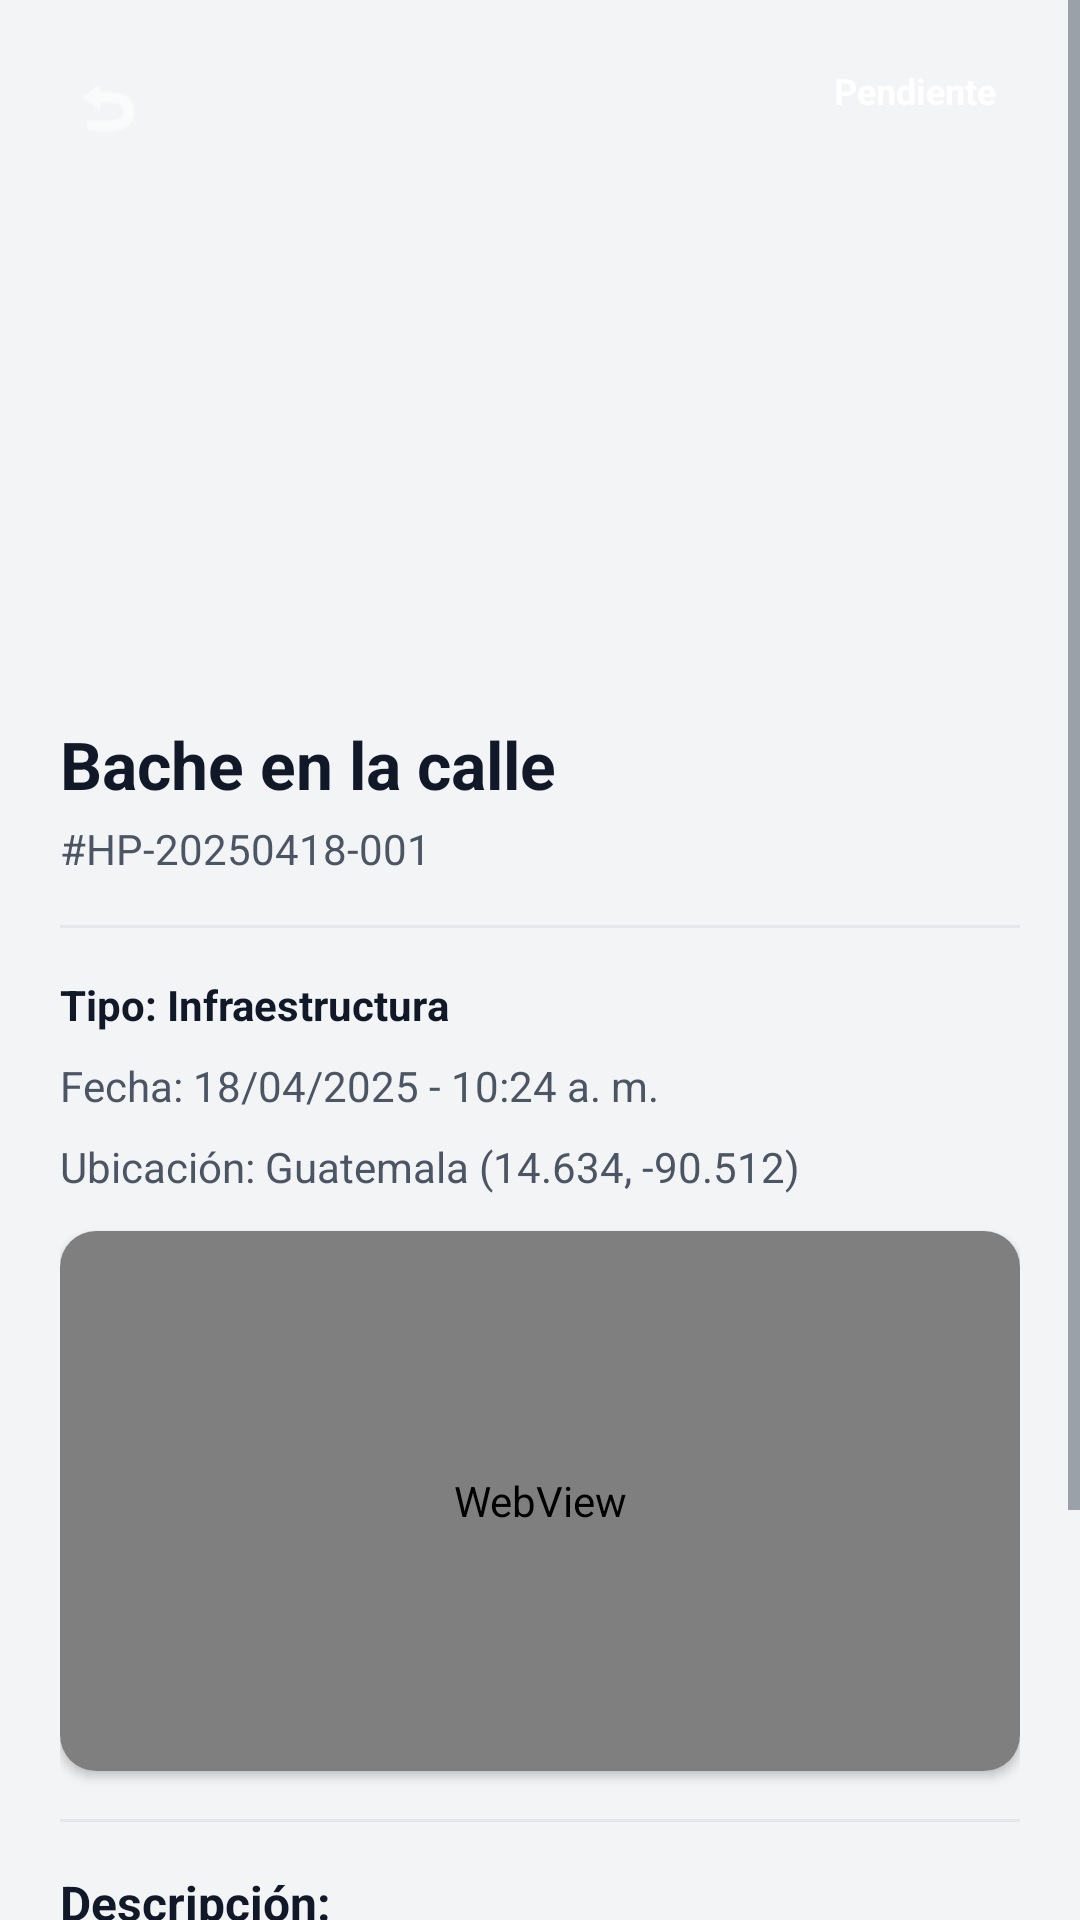

The Android layout XML behind this screen, and the referenced resources:
<!-- AndroidManifest.xml: application theme Theme.HelpMe -->
<!-- res/layout/fragment_report_detail.xml -->
<?xml version="1.0" encoding="utf-8"?>
<ScrollView xmlns:android="http://schemas.android.com/apk/res/android"
    xmlns:app="http://schemas.android.com/apk/res-auto"
    android:layout_width="match_parent"
    android:layout_height="match_parent"
    android:background="@color/helpme_background"
    android:fillViewport="true">

    <androidx.constraintlayout.widget.ConstraintLayout
        android:layout_width="match_parent"
        android:layout_height="wrap_content"
        android:paddingBottom="32dp">

        
        <ImageView
            android:id="@+id/ivReportPhoto"
            android:layout_width="match_parent"
            android:layout_height="220dp"
            android:scaleType="centerCrop"
            android:src="@drawable/ic_launcher_background"
            app:layout_constraintTop_toTopOf="parent" />

        
        <FrameLayout
            android:id="@+id/btnBack"
            android:layout_width="40dp"
            android:layout_height="40dp"
            android:layout_margin="16dp"
            android:background="@drawable/ic_launcher_background"
            android:backgroundTint="#80000000"
            android:clickable="true"
            android:elevation="6dp"
            android:focusable="true"
            app:layout_constraintStart_toStartOf="parent"
            app:layout_constraintTop_toTopOf="parent">

            <ImageView
                android:layout_width="24dp"
                android:layout_height="24dp"
                android:layout_gravity="center"
                android:src="@android:drawable/ic_menu_revert"
                app:tint="@color/white" />
        </FrameLayout>

        
        <TextView
            android:id="@+id/tvStatusBadge"
            android:layout_width="wrap_content"
            android:layout_height="wrap_content"
            android:layout_margin="16dp"
            android:elevation="4dp"
            android:paddingHorizontal="12dp"
            android:paddingVertical="6dp"
            android:text="Pendiente"
            android:textColor="@color/white"
            android:textSize="12sp"
            android:textStyle="bold"
            app:layout_constraintEnd_toEndOf="parent"
            app:layout_constraintTop_toTopOf="parent" />

        <LinearLayout
            android:layout_width="match_parent"
            android:layout_height="wrap_content"
            android:orientation="vertical"
            android:padding="20dp"
            app:layout_constraintTop_toBottomOf="@id/ivReportPhoto">

            <TextView
                android:id="@+id/tvReportTitle"
                android:layout_width="wrap_content"
                android:layout_height="wrap_content"
                android:text="Bache en la calle"
                android:textColor="@color/helpme_text_primary"
                android:textSize="22sp"
                android:textStyle="bold" />

            <TextView
                android:id="@+id/tvReportCode"
                android:layout_width="wrap_content"
                android:layout_height="wrap_content"
                android:layout_marginTop="4dp"
                android:text="#HP-20250418-001"
                android:textColor="@color/helpme_text_secondary"
                android:textSize="14sp" />

            <View
                android:layout_width="match_parent"
                android:layout_height="1dp"
                android:layout_marginVertical="16dp"
                android:background="@color/helpme_divider" />

            <TextView
                android:id="@+id/tvTypeLabel"
                android:layout_width="wrap_content"
                android:layout_height="wrap_content"
                android:text="Tipo: Infraestructura"
                android:textColor="@color/helpme_text_primary"
                android:textSize="14sp"
                android:textStyle="bold" />

            <TextView
                android:id="@+id/tvDateLabel"
                android:layout_width="wrap_content"
                android:layout_height="wrap_content"
                android:layout_marginTop="8dp"
                android:text="Fecha: 18/04/2025 - 10:24 a. m."
                android:textColor="@color/helpme_text_secondary"
                android:textSize="14sp" />

            <TextView
                android:id="@+id/tvLocationLabel"
                android:layout_width="wrap_content"
                android:layout_height="wrap_content"
                android:layout_marginTop="8dp"
                android:text="Ubicación: Guatemala (14.634, -90.512)"
                android:textColor="@color/helpme_text_secondary"
                android:textSize="14sp" />

            
            <com.google.android.material.card.MaterialCardView
                android:id="@+id/cardMapPreview"
                android:layout_width="match_parent"
                android:layout_height="180dp"
                android:layout_marginTop="12dp"
                app:cardCornerRadius="12dp"
                app:cardElevation="2dp"
                app:strokeWidth="0dp">

                <WebView
                    android:id="@+id/webViewDetailMap"
                    android:layout_width="match_parent"
                    android:layout_height="match_parent" />
            </com.google.android.material.card.MaterialCardView>

            <View
                android:layout_width="match_parent"
                android:layout_height="1dp"
                android:layout_marginVertical="16dp"
                android:background="@color/helpme_divider" />

            <TextView
                android:layout_width="wrap_content"
                android:layout_height="wrap_content"
                android:text="Descripción:"
                android:textColor="@color/helpme_text_primary"
                android:textSize="16sp"
                android:textStyle="bold" />

            <TextView
                android:id="@+id/tvDescription"
                android:layout_width="wrap_content"
                android:layout_height="wrap_content"
                android:layout_marginTop="8dp"
                android:text="Descripción completa del reporte"
                android:textColor="@color/helpme_text_secondary"
                android:textSize="14sp" />

            
            <com.google.android.material.button.MaterialButton
                android:id="@+id/btnUpdateStatus"
                android:layout_width="match_parent"
                android:layout_height="wrap_content"
                android:layout_marginTop="32dp"
                android:paddingVertical="12dp"
                android:text="Actualizar estado"
                android:textAllCaps="false"
                android:textColor="@color/white"
                android:textSize="16sp"
                app:backgroundTint="@color/helpme_green"
                app:cornerRadius="8dp" />

            
            <com.google.android.material.button.MaterialButton
                android:id="@+id/btnDeleteReport"
                style="@style/Widget.MaterialComponents.Button.OutlinedButton"
                android:layout_width="match_parent"
                android:layout_height="wrap_content"
                android:layout_marginTop="12dp"
                android:paddingVertical="12dp"
                android:text="Eliminar reporte"
                android:textAllCaps="false"
                android:textColor="#D32F2F"
                android:textSize="16sp"
                android:visibility="gone"
                app:strokeColor="#D32F2F"
                app:cornerRadius="8dp" />

        </LinearLayout>

        <ProgressBar
            android:id="@+id/progressBar"
            android:layout_width="wrap_content"
            android:layout_height="wrap_content"
            android:indeterminateTint="@color/helpme_green"
            android:visibility="gone"
            app:layout_constraintBottom_toBottomOf="parent"
            app:layout_constraintEnd_toEndOf="parent"
            app:layout_constraintStart_toStartOf="parent"
            app:layout_constraintTop_toTopOf="parent" />

    </androidx.constraintlayout.widget.ConstraintLayout>
</ScrollView>
<!-- resources referenced by this layout -->
<resources>
  <color name="helpme_background">#F3F4F6</color>
  <color name="helpme_divider">#E5E7EB</color>
  <color name="helpme_green">#10B981</color>
  <color name="helpme_text_primary">#111827</color>
  <color name="helpme_text_secondary">#4B5563</color>
  <color name="white">#FFFFFFFF</color>
  <style name="Theme.HelpMe" parent="Base.Theme.HelpMe" />
  <style name="Base.Theme.HelpMe" parent="Theme.MaterialComponents.DayNight.NoActionBar">
          <item name="colorPrimary">@color/helpme_green</item>
          <item name="colorPrimaryVariant">@color/helpme_green_dark</item>
          <item name="colorOnPrimary">@color/white</item>
          <item name="android:windowBackground">@color/helpme_background</item>
          
          <item name="android:textColorPrimary">@color/helpme_text_primary</item>
          <item name="android:textColorSecondary">@color/helpme_text_secondary</item>
      </style>
  <color name="helpme_green_dark">#059669</color>
</resources>
